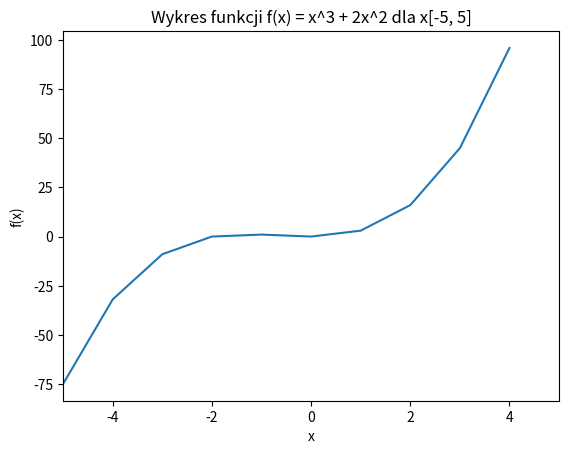

Python code for this plot:
import matplotlib.pyplot as plt
import numpy as np

x = np.arange(-5, 5, 1)
plt.plot(x, (x ** 3) + 2 * (x ** 2), label='f(x) = x^3 + 2x^2')
plt.xlabel('x')
plt.ylabel('f(x)')
plt.xlim([-5, 5])
plt.title('Wykres funkcji f(x) = x^3 + 2x^2 dla x[-5, 5]')
plt.show()
